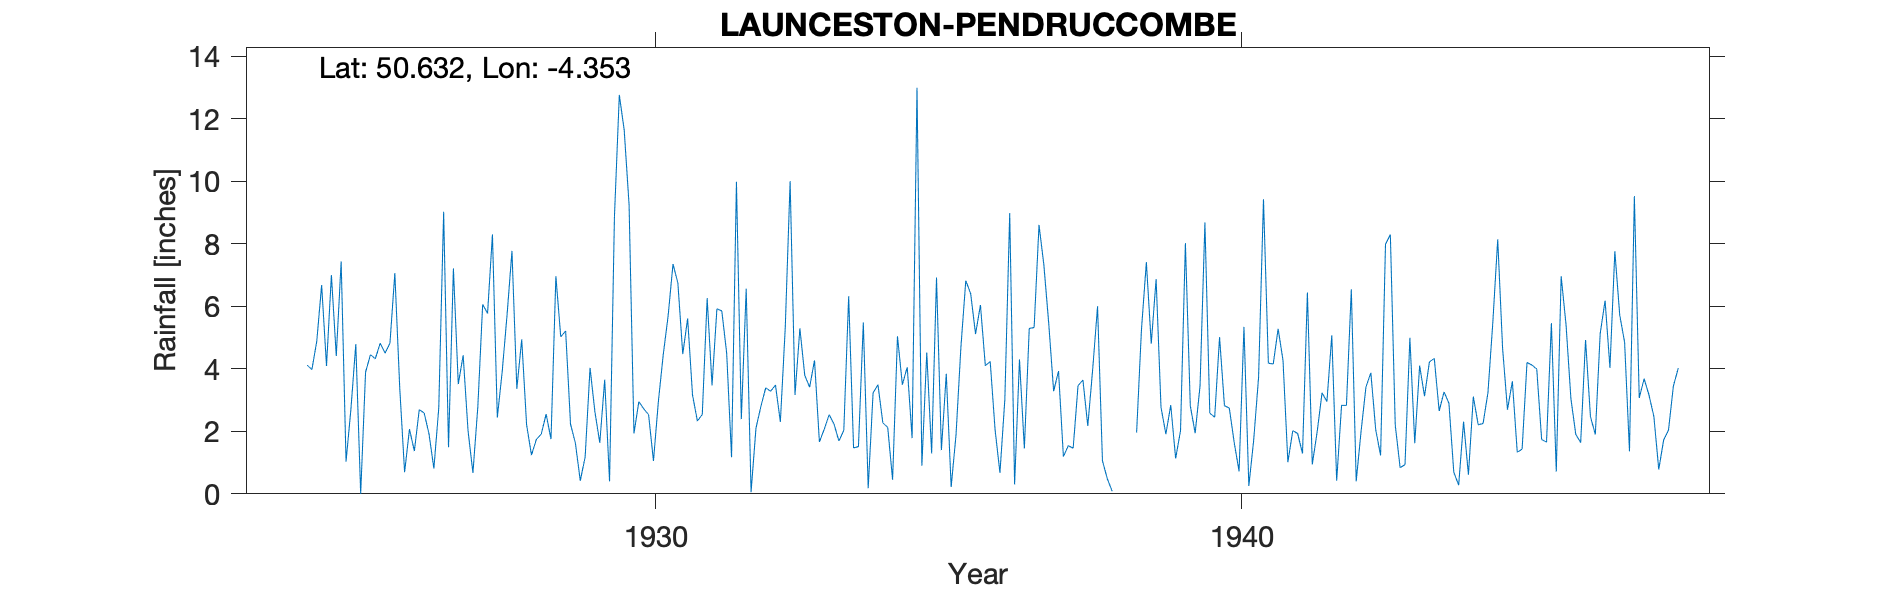

The table this chart was drawn from, first rows:
LAUNCESTON-PENDRUCCOMBE, , , , , , , , , , , , , , , , , , , , , , , 
Grid ref, SX336840, Long, -4.353, Lat, 50.63, Elevation, 469, ft, , , , , , , , , , , , , , , 
Station no, 1948, , , , , , , , , , , , , , , , , , , , , , 
, 1920, 1921, 1922, 1923, 1924, 1925, 1926, 1927, 1928, 1929, 1930, 1931, 1932, 1933, 1934, 1935, 1936, 1937, 1938, 1939, 1940, 1941, 1942
January, , , , , , 4.41, 7.06, 7.21, 7.77, 2.23, 9.25, 5.61, 6.56, 3.79, 5.48, 0.9, 6.04, 8.6, 6, 6.87, 2.45, 4.15, 5.07
February, , , , , , 7.43, 3.4, 3.51, 3.36, 1.62, 1.93, 3.16, 0.05, 3.41, 0.18, 4.52, 4.1, 7.32, 1.06, 2.77, 5.01, 5.28, 0.42
March, , , , , , 1.03, 0.69, 4.43, 4.94, 0.42, 2.95, 2.33, 2.1, 4.27, 3.23, 1.29, 4.23, 5.44, 0.48, 1.91, 2.82, 4.27, 2.83
April, , , , , , 2.71, 2.07, 2.02, 2.21, 1.18, 2.72, 2.54, 2.79, 1.66, 3.49, 6.92, 2.05, 3.28, 0.08, 2.84, 2.74, 1.01, 2.83
May, , , , , , 4.79, 1.37, 0.67, 1.24, 4.03, 2.53, 6.26, 3.39, 2.07, 2.27, 1.4, 0.67, 3.93, , 1.13, 1.64, 2.02, 6.54
June, , , , , , 0, 2.69, 2.77, 1.74, 2.62, 1.05, 3.47, 3.28, 2.53, 2.12, 3.84, 3.02, 1.19, , 2.02, 0.72, 1.93, 0.4
July, , , , , 4.12, 3.89, 2.59, 6.06, 1.91, 1.63, 2.95, 5.92, 3.48, 2.23, 0.45, 0.22, 8.98, 1.54, , 8.02, 5.34, 1.29, 2
August, , , , , 3.97, 4.45, 1.92, 5.77, 2.55, 3.65, 4.45, 5.85, 2.3, 1.69, 5.04, 1.89, 0.3, 1.46, , 2.82, 0.25, 6.44, 3.42
September, , , , , 4.88, 4.32, 0.81, 8.3, 1.75, 0.4, 5.69, 4.5, 5.3, 2.03, 3.49, 4.7, 4.3, 3.46, 1.96, 1.94, 1.73, 0.94, 3.87
October, , , , , 6.68, 4.82, 2.74, 2.44, 6.96, 8.86, 7.35, 1.17, 10, 6.32, 4.05, 6.82, 1.45, 3.64, 5.26, 3.45, 3.74, 1.98, 2.05
November, , , , , 4.09, 4.5, 9.02, 3.91, 5.02, 12.76, 6.74, 9.98, 3.16, 1.47, 1.78, 6.4, 5.29, 2.17, 7.41, 8.68, 9.42, 3.23, 1.23
December, , , , , 7, 4.82, 1.49, 5.73, 5.21, 11.63, 4.47, 2.39, 5.29, 1.51, 12.99, 5.11, 5.32, 3.98, 4.8, 2.58, 4.18, 2.95, 7.98
Total, , , , , , 47.17, 35.85, 52.82, 44.66, 51.03, 52.08, 53.18, 47.7, 32.98, 44.57, 44.01, 45.75, 46.01, , 45.03, 40.04, 35.49, 38.64
Rejected from survey as 3in low, , , , , , , , , , , , , , , , , , , , , , , 
1933 Not printed, , , , , , , , , , , , , , , , , , , , , , , 
1938 Not printed Low, , , , , , , , , , , , , , , , , , , , , , , 
1939 Not printed Low, , , , , , , , , , , , , , , , , , , , , , , 
1940 Not printed Low, , , , , , , , , , , , , , , , , , , , , , , 
1944 Observer states gauge tested and fo…, , , , , , , , , , , , , , , , , , , , , , , 
1944 Not printed Low, , , , , , , , , , , , , , , , , , , , , , , 
1945 Not printed Low, , , , , , , , , , , , , , , , , , , , , , , 
1946 Not printed Low, , , , , , , , , , , , , , , , , , , , , , , 
